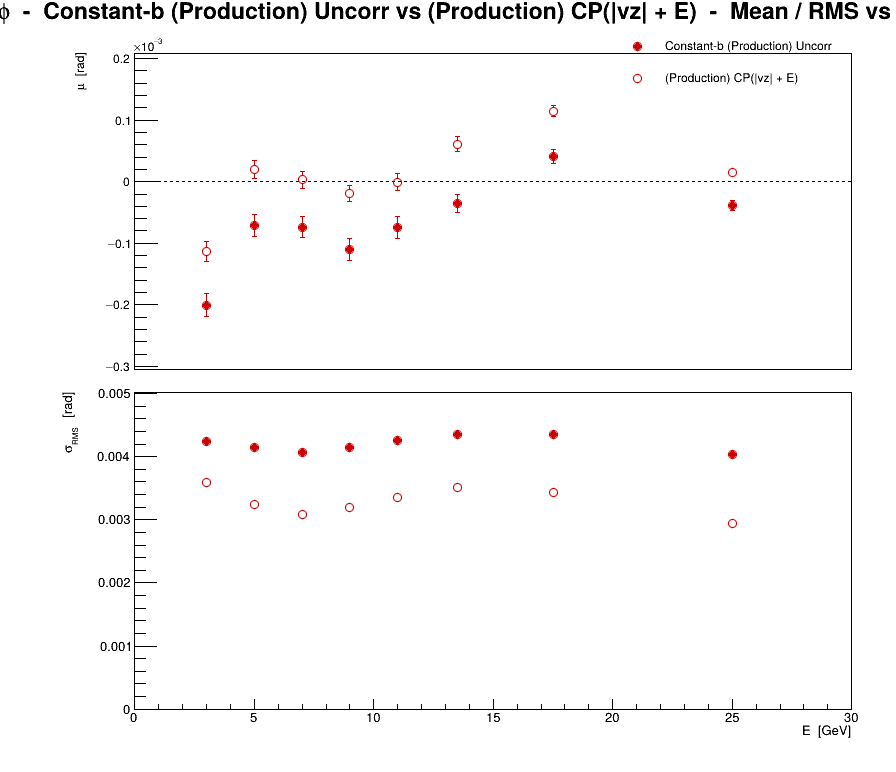

The data file committed next to this chart (first rows):
series, variant, residual, E, mu, dmu, sigma, dsigma
0, Constant-b (Production) Uncorr, phi, 3, -0.0002004, 1.90913e-05, 0.004238, 1.34996e-05
0, Constant-b (Production) Uncorr, phi, 5, -7.08126e-05, 1.82338e-05, 0.004137, 1.28933e-05
0, Constant-b (Production) Uncorr, phi, 7, -7.3942e-05, 1.71863e-05, 0.00406, 1.21526e-05
0, Constant-b (Production) Uncorr, phi, 9, -0.0001101, 1.71581e-05, 0.004143, 1.21326e-05
0, Constant-b (Production) Uncorr, phi, 11, -7.43098e-05, 1.75279e-05, 0.004258, 1.23941e-05
0, Constant-b (Production) Uncorr, phi, 13.5, -3.55945e-05, 1.46381e-05, 0.004356, 1.03507e-05
0, Constant-b (Production) Uncorr, phi, 17.5, 4.1175e-05, 1.12985e-05, 0.00435, 7.98923e-06
0, Constant-b (Production) Uncorr, phi, 25, -3.86608e-05, 7.36727e-06, 0.004035, 5.20944e-06
1, (Production) CP(|vz| + E), phi, 3, -0.0001138, 1.6179e-05, 0.003591, 1.14403e-05
1, (Production) CP(|vz| + E), phi, 5, 1.98493e-05, 1.42831e-05, 0.003241, 1.00997e-05
1, (Production) CP(|vz| + E), phi, 7, 2.81291e-06, 1.30639e-05, 0.003086, 9.23759e-06
1, (Production) CP(|vz| + E), phi, 9, -1.93413e-05, 1.32071e-05, 0.003189, 9.33886e-06
1, (Production) CP(|vz| + E), phi, 11, -8.55889e-07, 1.37864e-05, 0.003349, 9.74846e-06
1, (Production) CP(|vz| + E), phi, 13.5, 6.11571e-05, 1.1782e-05, 0.003506, 8.3311e-06
1, (Production) CP(|vz| + E), phi, 17.5, 0.0001141, 8.91143e-06, 0.003431, 6.30133e-06
1, (Production) CP(|vz| + E), phi, 25, 1.47231e-05, 5.37574e-06, 0.002944, 3.80122e-06
